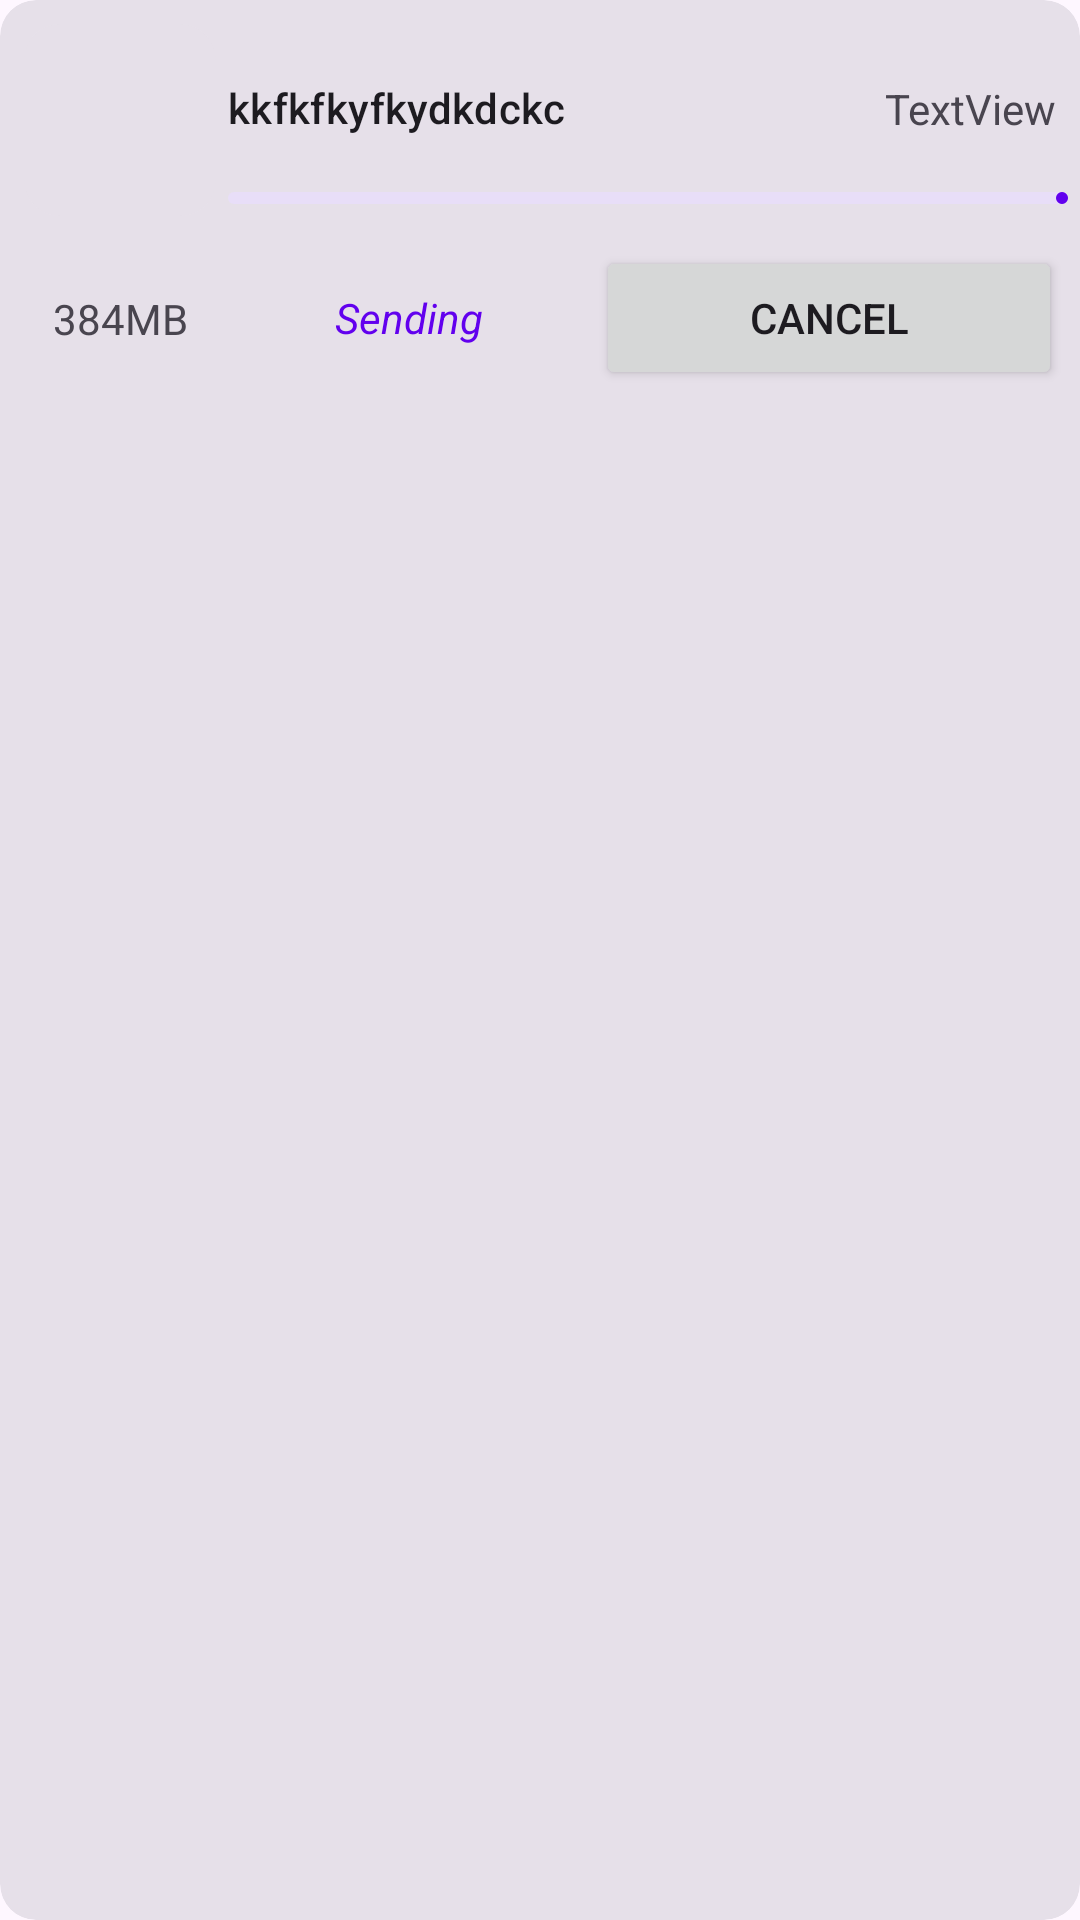

Write the Android layout XML for this screen, with the resource values it uses.
<!-- AndroidManifest.xml: application theme Theme.AnyX -->
<!-- res/layout/send_item_layout.xml -->
<?xml version="1.0" encoding="utf-8"?>
<com.google.android.material.card.MaterialCardView xmlns:android="http://schemas.android.com/apk/res/android"
    xmlns:app="http://schemas.android.com/apk/res-auto"
    xmlns:tools="http://schemas.android.com/tools"
    style="@style/Widget.Material3.CardView.Filled"
    android:layout_width="match_parent"
    android:layout_height="wrap_content"
    android:layout_marginStart="@dimen/small"
    android:layout_marginTop="@dimen/tiny"
    android:layout_marginEnd="@dimen/small"
    android:layout_marginBottom="@dimen/tiny">

    <androidx.constraintlayout.widget.ConstraintLayout
        android:layout_width="match_parent"
        android:layout_height="wrap_content">


        <com.google.android.material.card.MaterialCardView
            android:id="@+id/send_receive_layout_type_image_holder"
            style="@style/Widget.Material3.CardView.Filled"
            android:layout_width="@dimen/display_icon_large"
            android:layout_height="@dimen/display_icon_large"
            android:layout_marginStart="@dimen/medium"
            android:layout_marginTop="@dimen/medium"
            app:layout_constraintStart_toStartOf="parent"
            app:layout_constraintTop_toTopOf="parent">

            <ImageView
                android:id="@+id/send_receive_layout_type_image"
                android:layout_width="match_parent"
                android:layout_height="match_parent"
                android:scaleType="centerCrop" />
        </com.google.android.material.card.MaterialCardView>

        <androidx.constraintlayout.widget.ConstraintLayout
            android:id="@+id/linearLayout5"
            android:layout_width="0dp"
            android:layout_height="0dp"
            android:layout_marginStart="@dimen/small"
            android:layout_marginEnd="@dimen/small"
            app:layout_constraintBottom_toBottomOf="@+id/send_receive_layout_type_image_holder"
            app:layout_constraintEnd_toEndOf="parent"
            app:layout_constraintHorizontal_bias="0.5"
            app:layout_constraintStart_toEndOf="@+id/send_receive_layout_type_image_holder"
            app:layout_constraintTop_toTopOf="@+id/send_receive_layout_type_image_holder">

            <TextView
                android:id="@+id/send_receive_layout_file_name"
                android:layout_width="0dp"
                android:layout_height="0dp"
                android:gravity="center_vertical"
                android:maxLines="2"
                android:text="kkfkfkyfkydkdckc"
                android:textAppearance="@style/TextAppearance.Material3.TitleSmall"
                app:layout_constraintBottom_toTopOf="@+id/send_receive_layout_transfer_progress"
                app:layout_constraintEnd_toStartOf="@+id/send_receive_layout_traffic"
                app:layout_constraintHorizontal_bias="0.5"
                app:layout_constraintStart_toStartOf="parent"
                app:layout_constraintTop_toTopOf="parent" />

            <com.google.android.material.progressindicator.LinearProgressIndicator
                android:id="@+id/send_receive_layout_transfer_progress"
                android:layout_width="0dp"
                android:layout_height="wrap_content"
                android:layout_marginBottom="@dimen/small"
                android:indeterminate="false"
                app:layout_constraintBottom_toBottomOf="parent"
                app:layout_constraintEnd_toEndOf="parent"
                app:layout_constraintStart_toStartOf="parent"
                app:layout_constraintTop_toBottomOf="@+id/send_receive_layout_file_name" />

            <TextView
                android:id="@+id/send_receive_layout_traffic"
                android:layout_width="wrap_content"
                android:layout_height="wrap_content"
                android:layout_marginEnd="@dimen/small"
                android:text="TextView"
                app:layout_constraintBottom_toBottomOf="@+id/send_receive_layout_file_name"
                app:layout_constraintEnd_toEndOf="parent"
                app:layout_constraintHorizontal_bias="0.5"
                app:layout_constraintStart_toEndOf="@+id/send_receive_layout_file_name"
                app:layout_constraintTop_toTopOf="@+id/send_receive_layout_file_name" />

        </androidx.constraintlayout.widget.ConstraintLayout>

        <LinearLayout
            android:id="@+id/linearLayout6"
            android:layout_width="0dp"
            android:layout_height="wrap_content"
            android:layout_marginTop="@dimen/medium"
            android:layout_marginBottom="@dimen/medium"
            android:orientation="horizontal"
            app:layout_constraintBottom_toBottomOf="parent"
            app:layout_constraintEnd_toEndOf="@+id/linearLayout5"
            app:layout_constraintHorizontal_bias="0.5"
            app:layout_constraintStart_toStartOf="@+id/linearLayout5"
            app:layout_constraintTop_toBottomOf="@+id/linearLayout5">

            <TextView
                android:id="@+id/send_receive_layout_status_text"
                android:layout_width="wrap_content"
                android:layout_height="wrap_content"
                android:layout_marginStart="@dimen/tiny"
                android:layout_marginTop="@dimen/tiny"
                android:layout_marginEnd="@dimen/tiny"
                android:layout_marginBottom="@dimen/tiny"
                android:layout_weight="0.5"
                android:text="@string/sending"
                android:textAlignment="center"
                android:textColor="?attr/colorPrimary"
                android:textStyle="italic" />

            <Button
                android:id="@+id/send_receive_layout_action_complete"
                android:layout_width="wrap_content"
                android:layout_height="wrap_content"
                android:layout_marginStart="@dimen/tiny"
                android:layout_marginTop="@dimen/tiny"
                android:layout_marginEnd="@dimen/tiny"
                android:layout_marginBottom="@dimen/tiny"
                android:layout_weight="0.5"
                android:text="@string/cancel" />
        </LinearLayout>

        <TextView
            android:id="@+id/send_receive_layout_file_length"
            android:layout_width="0dp"
            android:layout_height="wrap_content"
            android:text="384MB"
            android:textAlignment="center"
            app:layout_constraintBottom_toBottomOf="@+id/linearLayout6"
            app:layout_constraintEnd_toEndOf="@+id/send_receive_layout_type_image_holder"
            app:layout_constraintStart_toStartOf="@+id/send_receive_layout_type_image_holder"
            app:layout_constraintTop_toTopOf="@+id/linearLayout6" />

    </androidx.constraintlayout.widget.ConstraintLayout>

</com.google.android.material.card.MaterialCardView>
<!-- resources referenced by this layout -->
<resources>
  <dimen name="display_icon_large">64dp</dimen>
  <dimen name="medium">8dp</dimen>
  <dimen name="small">4dp</dimen>
  <dimen name="tiny">2dp</dimen>
  <string name="cancel">Cancel</string>
  <string name="sending">Sending</string>
  <style name="Theme.AnyX" parent="Theme.Material3.DayNight.NoActionBar">
  
          <item name="colorPrimary">@color/purple_500</item>
          <item name="colorPrimaryVariant">@color/purple_700</item>
          <item name="colorOnPrimary">@color/white</item>
  
          <item name="colorSecondary">@color/teal_200</item>
          <item name="colorSecondaryVariant">@color/teal_700</item>
          <item name="colorOnSecondary">@color/black</item>
  
          <item name="android:statusBarColor" tools:targetApi="l">?attr/colorPrimary</item>
  
      </style>
  <color name="purple_500">#FF6200EE</color>
  <color name="purple_700">#FF3700B3</color>
  <color name="white">#FFFFFFFF</color>
  <color name="teal_200">#FF03DAC5</color>
  <color name="teal_700">#FF018786</color>
  <color name="black">#FF000000</color>
</resources>
